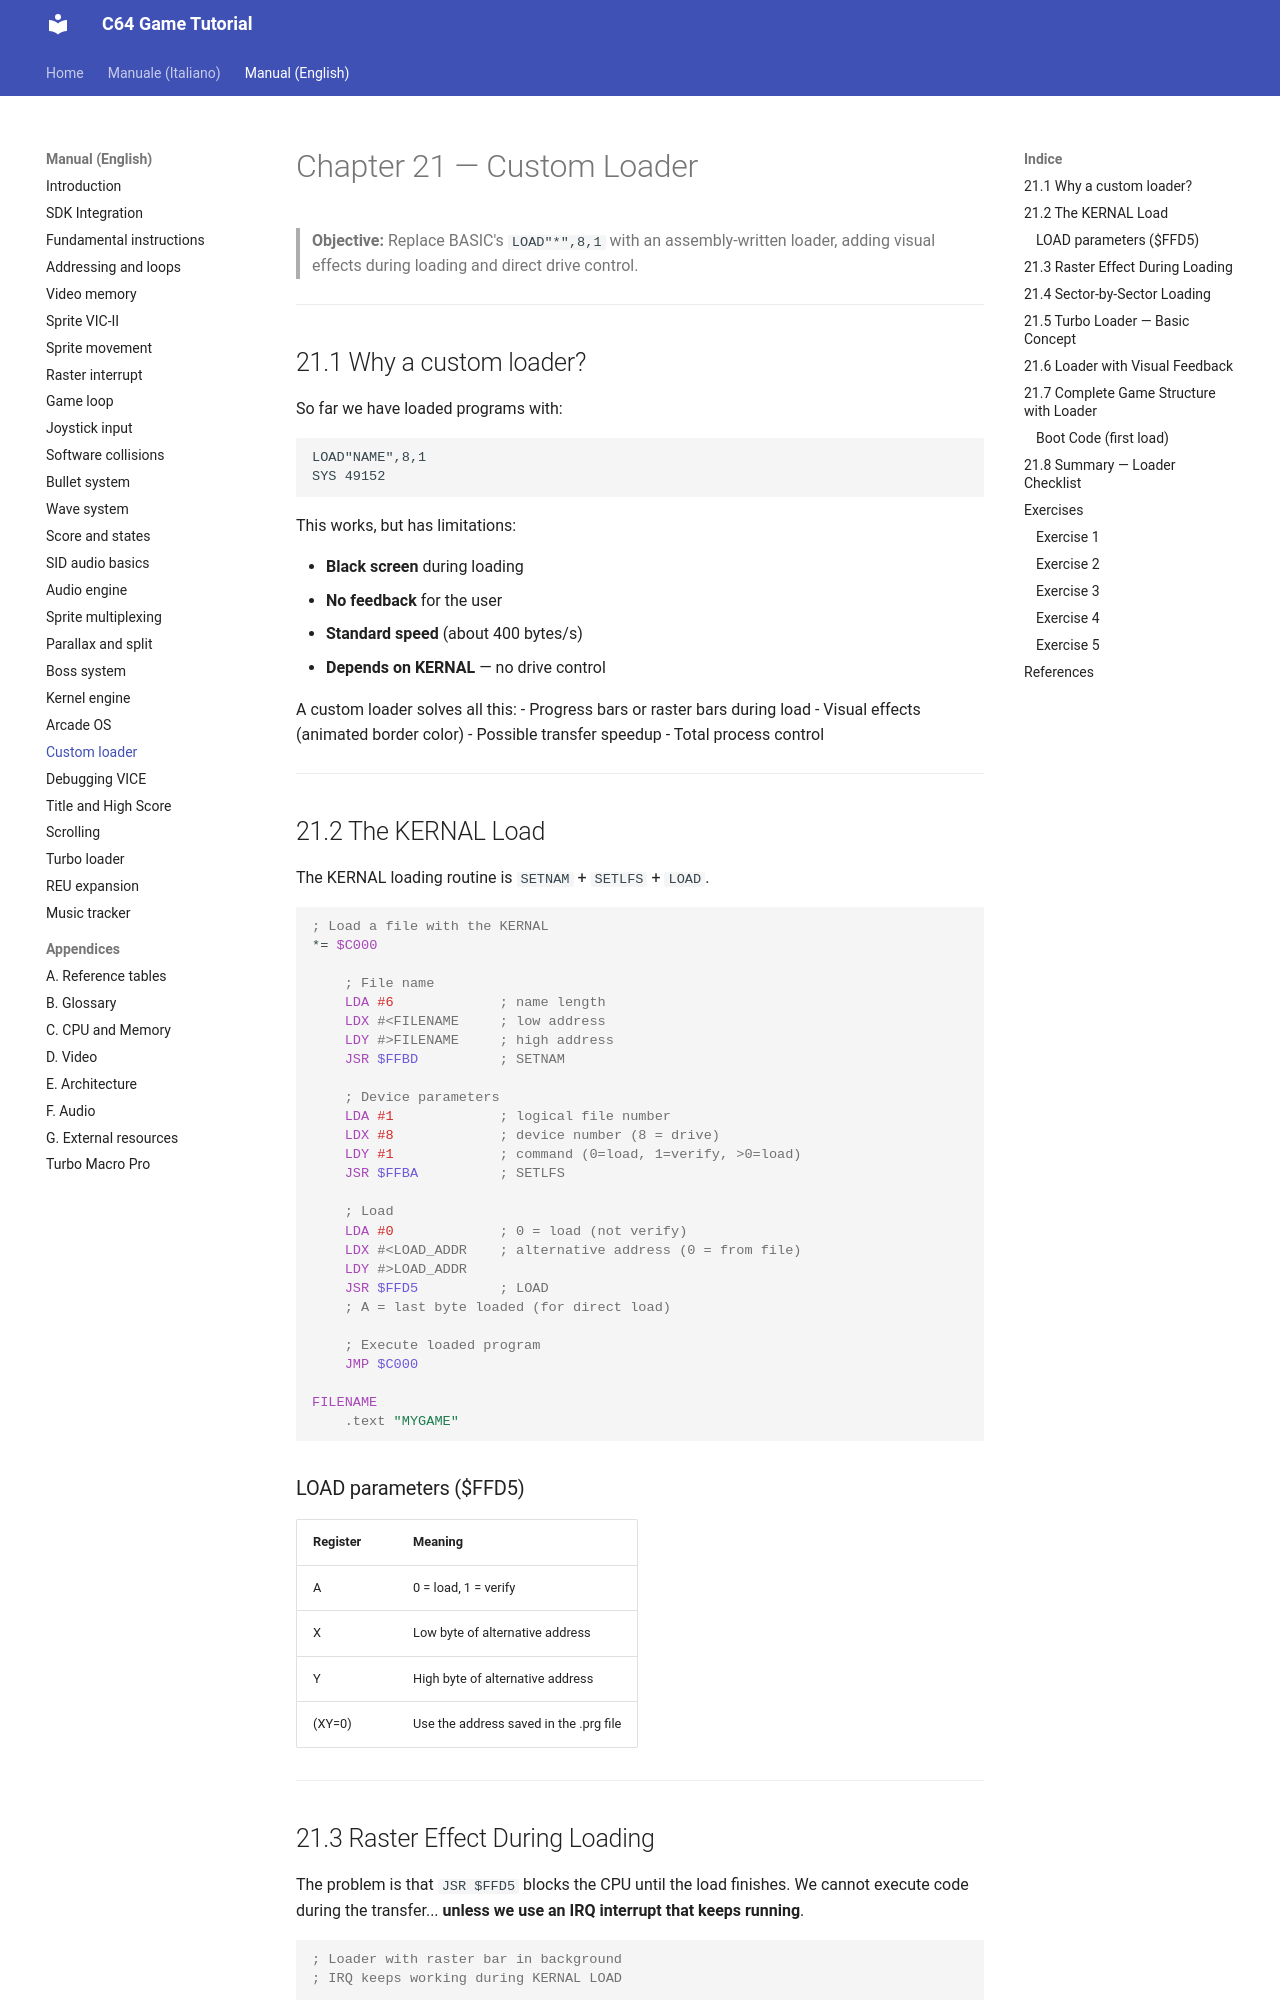

repository: alby69/C64GameTutorial · page: en/21-custom-loader/index.html · generator: mkdocs

# Chapter 21 — Custom Loader

> **Objective:** Replace BASIC's `LOAD"*",8,1` with an assembly-written loader,
> adding visual effects during loading and direct drive control.

---

## 21.1 Why a custom loader?

So far we have loaded programs with:

```
LOAD"NAME",8,1
SYS 49152
```

This works, but has limitations:

- **Black screen** during loading
- **No feedback** for the user
- **Standard speed** (about 400 bytes/s)
- **Depends on KERNAL** — no drive control

A custom loader solves all this:
- Progress bars or raster bars during load
- Visual effects (animated border color)
- Possible transfer speedup
- Total process control

---

## 21.2 The KERNAL Load

The KERNAL loading routine is `SETNAM` + `SETLFS` + `LOAD`.

```asm
; Load a file with the KERNAL
*= $C000

    ; File name
    LDA #6             ; name length
    LDX #<FILENAME     ; low address
    LDY #>FILENAME     ; high address
    JSR $FFBD          ; SETNAM

    ; Device parameters
    LDA #1             ; logical file number
    LDX #8             ; device number (8 = drive)
    LDY #1             ; command (0=load, 1=verify, >0=load)
    JSR $FFBA          ; SETLFS

    ; Load
    LDA #0             ; 0 = load (not verify)
    LDX #<LOAD_ADDR    ; alternative address (0 = from file)
    LDY #>LOAD_ADDR
    JSR $FFD5          ; LOAD
    ; A = last byte loaded (for direct load)

    ; Execute loaded program
    JMP $C000

FILENAME
    .text "MYGAME"
```

### LOAD parameters ($FFD5)

| Register | Meaning |
|---|---|
| A | 0 = load, 1 = verify |
| X | Low byte of alternative address |
| Y | High byte of alternative address |
| (XY=0) | Use the address saved in the .prg file |

---
